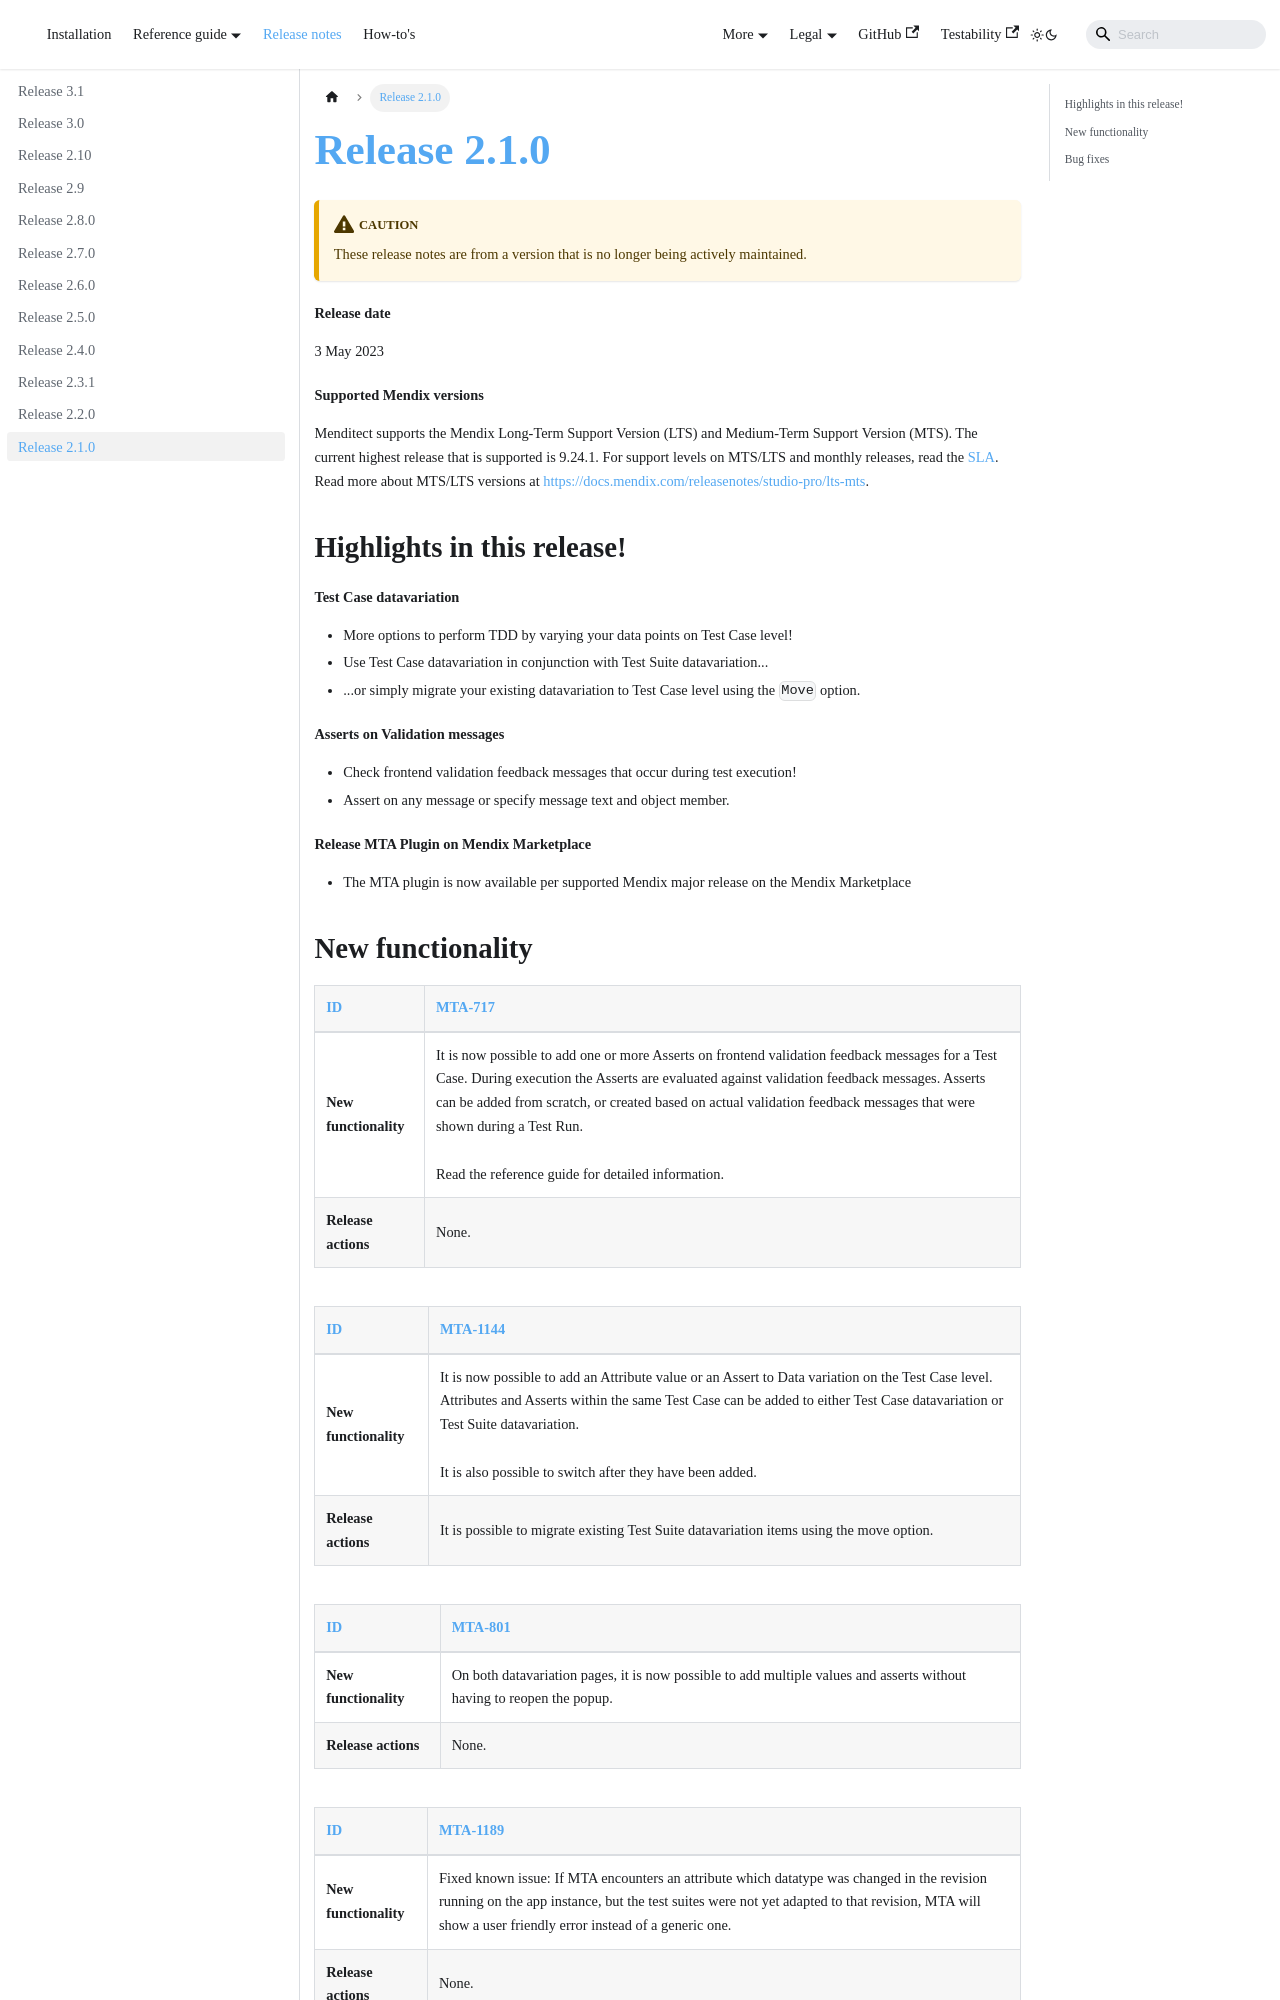

repository: Menditect/documentation · page: release-notes/release-2.1.0.html · generator: docusaurus

# Release 2.1.0

:::caution
These release notes are from a version that is no longer being actively maintained. 
:::

#### Release date

3 May 2023

#### Supported Mendix versions

Menditect supports the Mendix Long-Term Support Version (LTS) and Medium-Term Support Version (MTS). The current highest release that is supported is 9.24.1. 
For support levels on MTS/LTS and monthly releases, read the [SLA](../legal/sla).
Read more about MTS/LTS versions at https://docs.mendix.com/releasenotes/studio-pro/lts-mts.

## Highlights in this release!

#### <i class="fas fa-fire"></i> Test Case datavariation

- More options to perform TDD by varying your data points on Test Case level!
- Use Test Case datavariation in conjunction with Test Suite datavariation...
- ...or simply migrate your existing datavariation to Test Case level using the `Move`  option.

#### <i class="fas fa-fire"></i> Asserts on Validation messages
- Check frontend validation feedback messages that occur during test execution! 
- Assert on any message or specify message text and object member. 

#### <i class="fas fa-fire"></i> Release MTA Plugin on Mendix Marketplace
- The MTA plugin is now available per supported Mendix major release on the Mendix Marketplace
